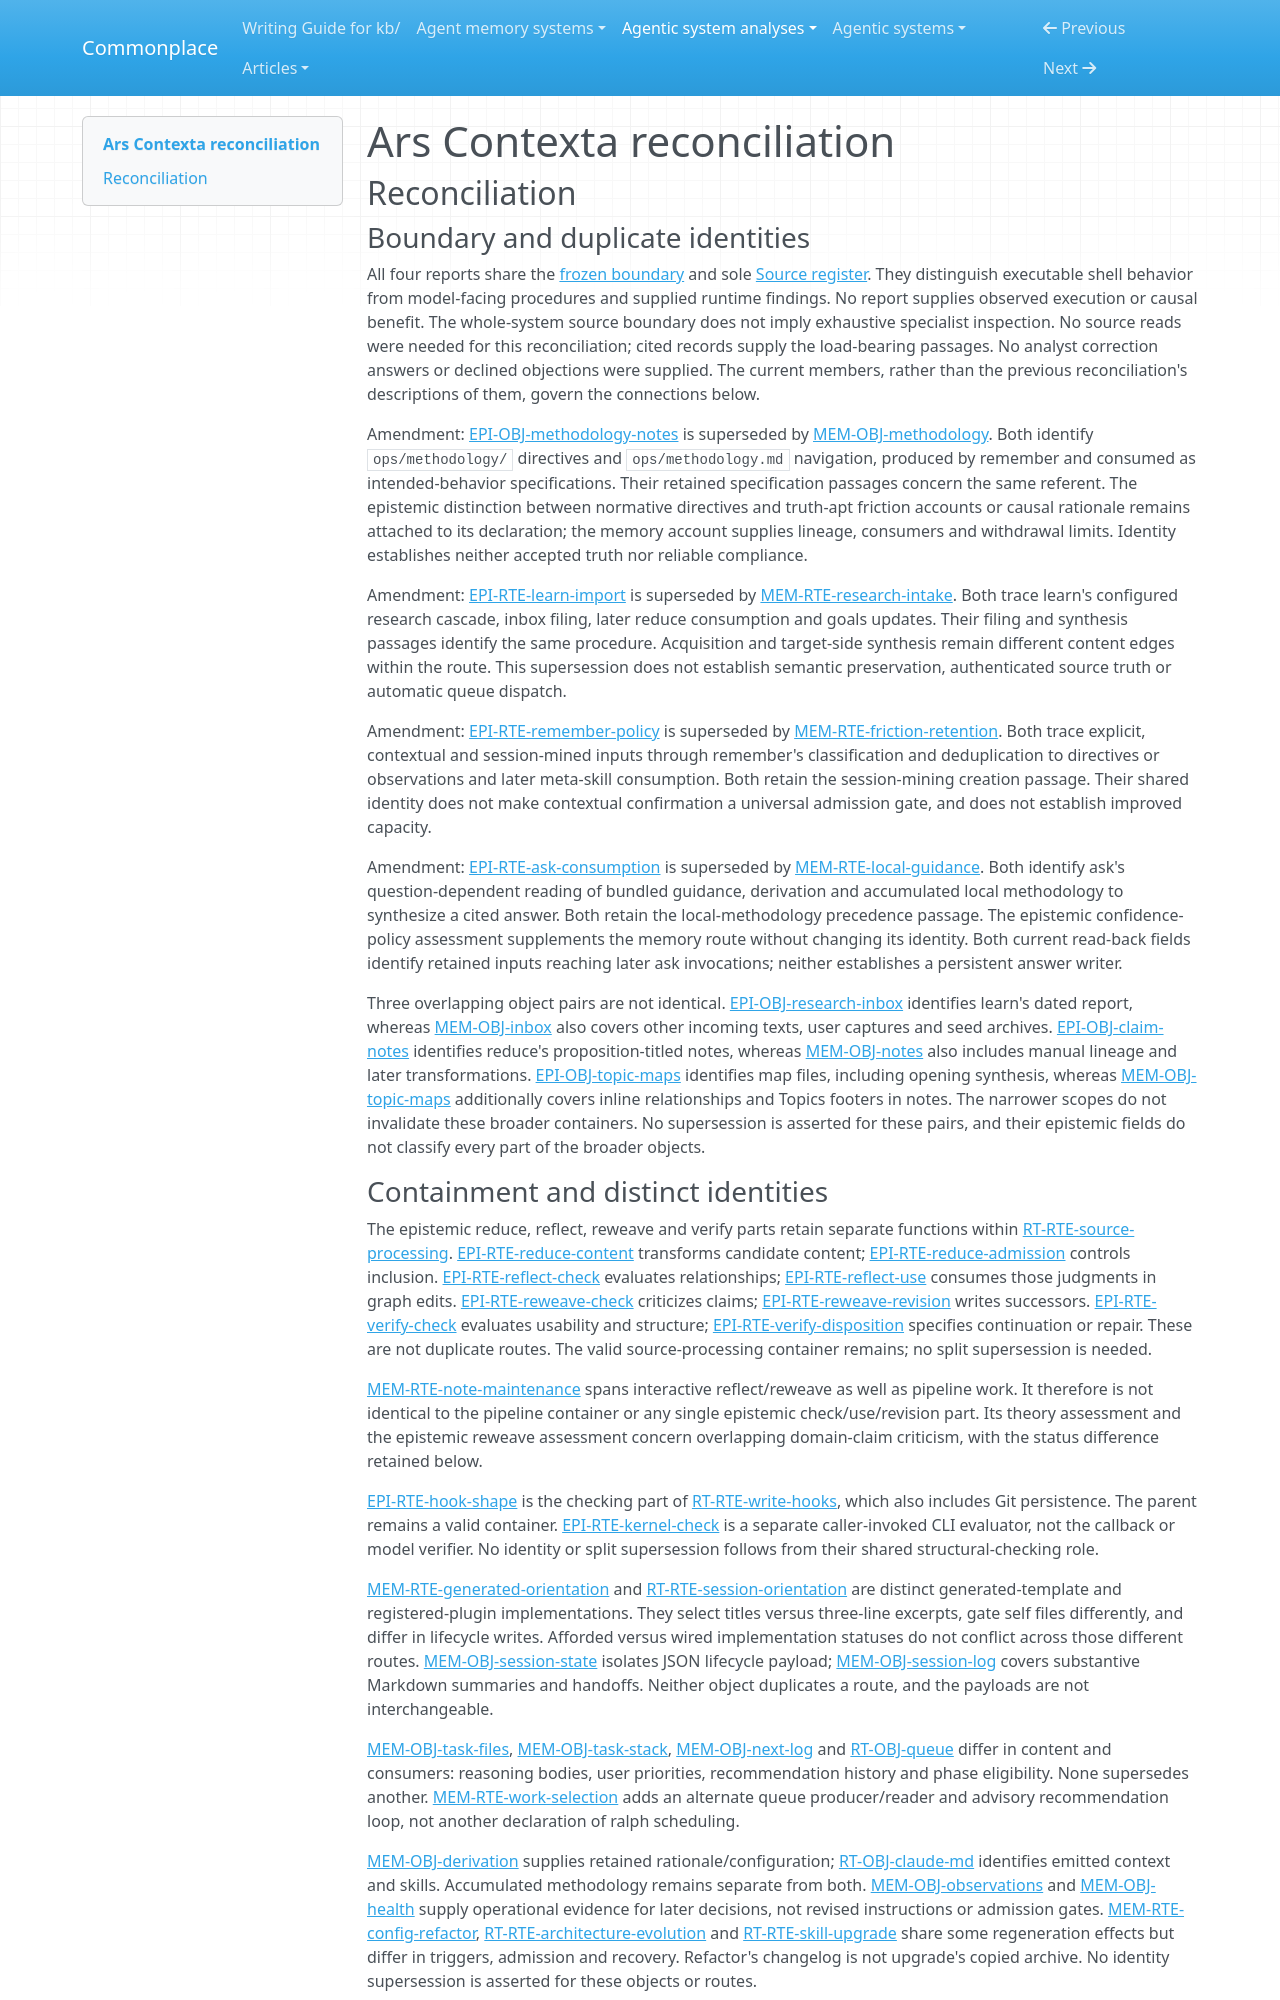

repository: zby/commonplace · page: agentic-system-analyses/retained/arscontexta/reconciliation/index.html · generator: mkdocs

---
type: agentic-system-analyses/types/agentic-system-reconciliation-report.md
description: "Reconciliation of Ars Contexta runtime, memory, epistemic and workflow records at the frozen commit."
run-id: AAS-2026-10-12-arscontexta-f9e5f2f34166-01
reviewed-boundary: "2acfd5cc4473c4d06c46be63df748e77e00e2746"
---

# Ars Contexta reconciliation

## Reconciliation

### Boundary and duplicate identities

All four reports share the [frozen boundary](boundary.md#boundary-and-evidence) and sole [Source register](boundary.md#source-register). They distinguish executable shell behavior from model-facing procedures and supplied runtime findings. No report supplies observed execution or causal benefit. The whole-system source boundary does not imply exhaustive specialist inspection. No source reads were needed for this reconciliation; cited records supply the load-bearing passages. No analyst correction answers or declined objections were supplied. The current members, rather than the previous reconciliation's descriptions of them, govern the connections below.

Amendment: [EPI-OBJ-methodology-notes](epistemic.md#epi-obj-methodology-notes) is superseded by [MEM-OBJ-methodology](memory.md#mem-obj-methodology). Both identify `ops/methodology/` directives and `ops/methodology.md` navigation, produced by remember and consumed as intended-behavior specifications. Their retained specification passages concern the same referent. The epistemic distinction between normative directives and truth-apt friction accounts or causal rationale remains attached to its declaration; the memory account supplies lineage, consumers and withdrawal limits. Identity establishes neither accepted truth nor reliable compliance.

Amendment: [EPI-RTE-learn-import](epistemic.md#epi-rte-learn-import) is superseded by [MEM-RTE-research-intake](memory.md#mem-rte-research-intake). Both trace learn's configured research cascade, inbox filing, later reduce consumption and goals updates. Their filing and synthesis passages identify the same procedure. Acquisition and target-side synthesis remain different content edges within the route. This supersession does not establish semantic preservation, authenticated source truth or automatic queue dispatch.

Amendment: [EPI-RTE-remember-policy](epistemic.md#epi-rte-remember-policy) is superseded by [MEM-RTE-friction-retention](memory.md#mem-rte-friction-retention). Both trace explicit, contextual and session-mined inputs through remember's classification and deduplication to directives or observations and later meta-skill consumption. Both retain the session-mining creation passage. Their shared identity does not make contextual confirmation a universal admission gate, and does not establish improved capacity.

Amendment: [EPI-RTE-ask-consumption](epistemic.md#epi-rte-ask-consumption) is superseded by [MEM-RTE-local-guidance](memory.md#mem-rte-local-guidance). Both identify ask's question-dependent reading of bundled guidance, derivation and accumulated local methodology to synthesize a cited answer. Both retain the local-methodology precedence passage. The epistemic confidence-policy assessment supplements the memory route without changing its identity. Both current read-back fields identify retained inputs reaching later ask invocations; neither establishes a persistent answer writer.

Three overlapping object pairs are not identical. [EPI-OBJ-research-inbox](epistemic.md#epi-obj-research-inbox) identifies learn's dated report, whereas [MEM-OBJ-inbox](memory.md#mem-obj-inbox) also covers other incoming texts, user captures and seed archives. [EPI-OBJ-claim-notes](epistemic.md#epi-obj-claim-notes) identifies reduce's proposition-titled notes, whereas [MEM-OBJ-notes](memory.md#mem-obj-notes) also includes manual lineage and later transformations. [EPI-OBJ-topic-maps](epistemic.md#epi-obj-topic-maps) identifies map files, including opening synthesis, whereas [MEM-OBJ-topic-maps](memory.md#mem-obj-topic-maps) additionally covers inline relationships and Topics footers in notes. The narrower scopes do not invalidate these broader containers. No supersession is asserted for these pairs, and their epistemic fields do not classify every part of the broader objects.
